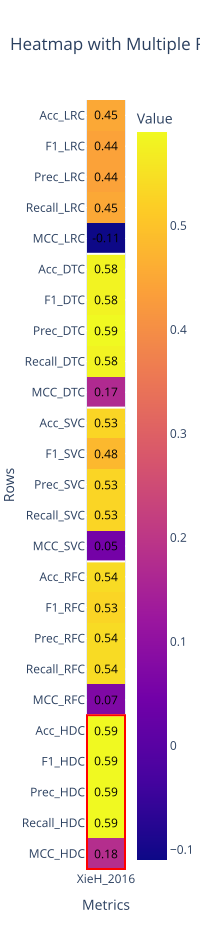

Data behind this chart, as committed beside it:
name	XieH_2016
Acc_LRC	0.45
F1_LRC	0.44
Prec_LRC	0.44
Recall_LRC	0.45
MCC_LRC	-0.11
Acc_DTC	0.58
F1_DTC	0.58
Prec_DTC	0.59
Recall_DTC	0.58
MCC_DTC	0.17
Acc_SVC	0.53
F1_SVC	0.48
Prec_SVC	0.53
Recall_SVC	0.53
MCC_SVC	0.05
Acc_RFC	0.54
F1_RFC	0.53
Prec_RFC	0.54
Recall_RFC	0.54
MCC_RFC	0.07
Acc_HDC	0.59
F1_HDC	0.59
Prec_HDC	0.59
Recall_HDC	0.59
MCC_HDC	0.18
